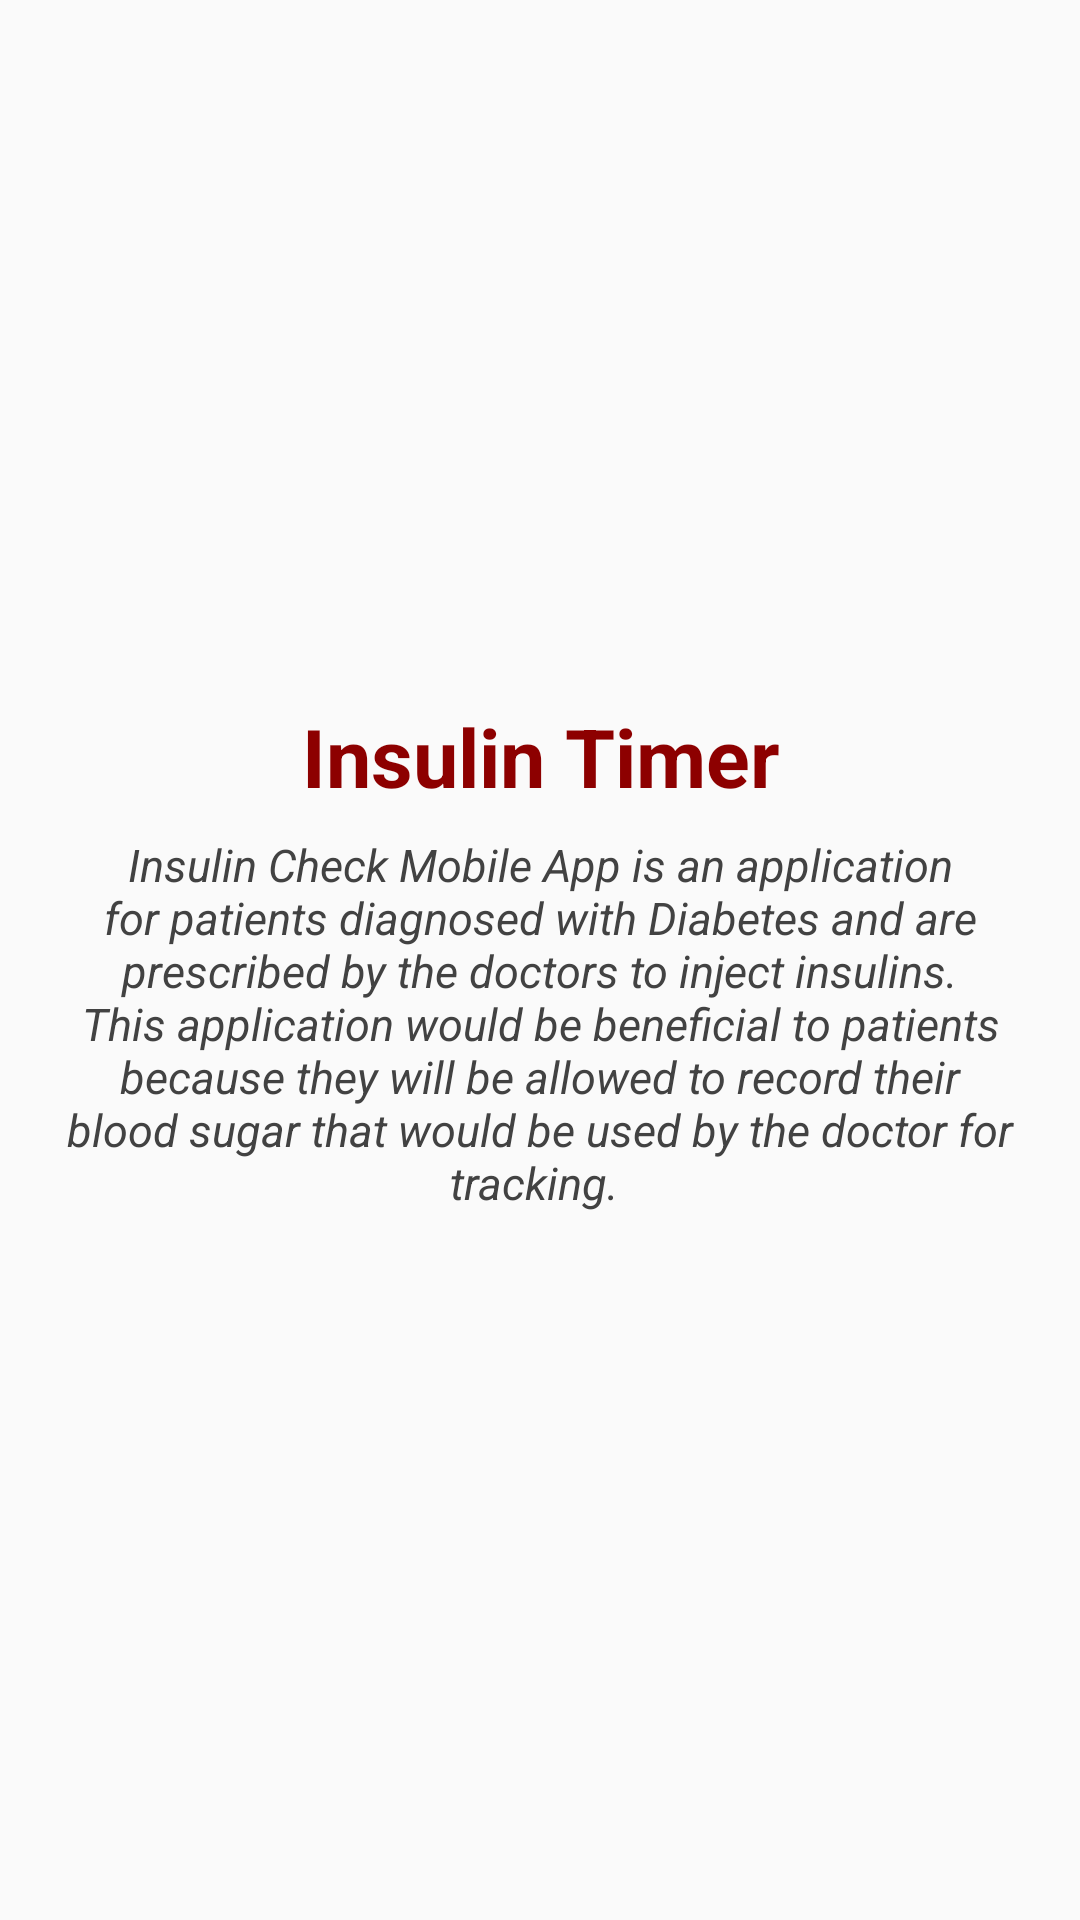

Here is an Android app screen rendered from its layout file. Give the layout XML and the strings, colors and styles it references.
<!-- AndroidManifest.xml: application theme AppTheme -->
<!-- res/layout/about_layout.xml -->
<?xml version="1.0" encoding="utf-8"?>
<android.support.constraint.ConstraintLayout xmlns:android="http://schemas.android.com/apk/res/android"
    xmlns:app="http://schemas.android.com/apk/res-auto"
    xmlns:tools="http://schemas.android.com/tools"
    android:layout_width="match_parent"
    android:layout_height="match_parent">

    <LinearLayout
        android:layout_width="match_parent"
        android:layout_height="wrap_content"
        android:orientation="vertical">

        <android.support.constraint.ConstraintLayout
            android:layout_width="match_parent"
            android:layout_height="511dp">

            <ImageView
                android:id="@+id/imageView15"
                android:layout_width="175dp"
                android:layout_height="178dp"
                android:layout_marginTop="40dp"
                app:layout_constraintEnd_toEndOf="parent"
                app:layout_constraintHorizontal_bias="0.502"
                app:layout_constraintLeft_toLeftOf="parent"
                app:layout_constraintRight_toRightOf="parent"
                app:layout_constraintStart_toStartOf="parent"
                app:layout_constraintTop_toTopOf="parent"
                app:srcCompat="@mipmap/timerlogo" />

            <TextView
                android:id="@+id/textView34"
                android:layout_width="wrap_content"
                android:layout_height="wrap_content"
                android:layout_marginTop="16dp"
                android:text="Insulin Timer"
                android:textColor="@color/colorAccent"
                android:textSize="27sp"
                android:textStyle="bold"
                app:layout_constraintEnd_toEndOf="parent"
                app:layout_constraintHorizontal_bias="0.502"
                app:layout_constraintLeft_toLeftOf="parent"
                app:layout_constraintRight_toRightOf="parent"
                app:layout_constraintStart_toStartOf="parent"
                app:layout_constraintTop_toBottomOf="@+id/imageView15" />

            <TextView
                android:id="@+id/textView42"
                android:layout_width="319dp"
                android:layout_height="150dp"
                android:layout_marginTop="8dp"
                android:text="Insulin Check Mobile App is an application for patients diagnosed with Diabetes and are prescribed by the doctors to inject insulins. This application would be beneficial to patients because they will be allowed to record their blood sugar that would be used by the doctor for tracking. "
                android:textAlignment="center"
                android:textColor="@color/cardview_dark_background"
                android:textColorHighlight="@color/common_google_signin_btn_text_dark_focused"
                android:textSize="15sp"
                android:textStyle="italic"
                app:layout_constraintEnd_toEndOf="parent"
                app:layout_constraintHorizontal_bias="0.508"
                app:layout_constraintLeft_toLeftOf="parent"
                app:layout_constraintRight_toRightOf="parent"
                app:layout_constraintStart_toStartOf="parent"
                app:layout_constraintTop_toBottomOf="@+id/textView34" />

        </android.support.constraint.ConstraintLayout>


    </LinearLayout>

</android.support.constraint.ConstraintLayout>
<!-- resources referenced by this layout -->
<resources>
  <color name="colorAccent">#8d0000</color>
  <style name="AppTheme" parent="Theme.AppCompat.Light">
          
          <item name="colorPrimary">@color/colorPrimary</item>
          <item name="colorPrimaryDark">@color/colorPrimaryDark</item>
          <item name="colorAccent">@color/colorAccent</item>
          <item name="android:windowLightStatusBar">true</item>
          <item name="android:windowNoTitle">true</item>
      </style>
  <color name="colorPrimary">#ffffff</color>
  <color name="colorPrimaryDark">	#ffff</color>
</resources>
